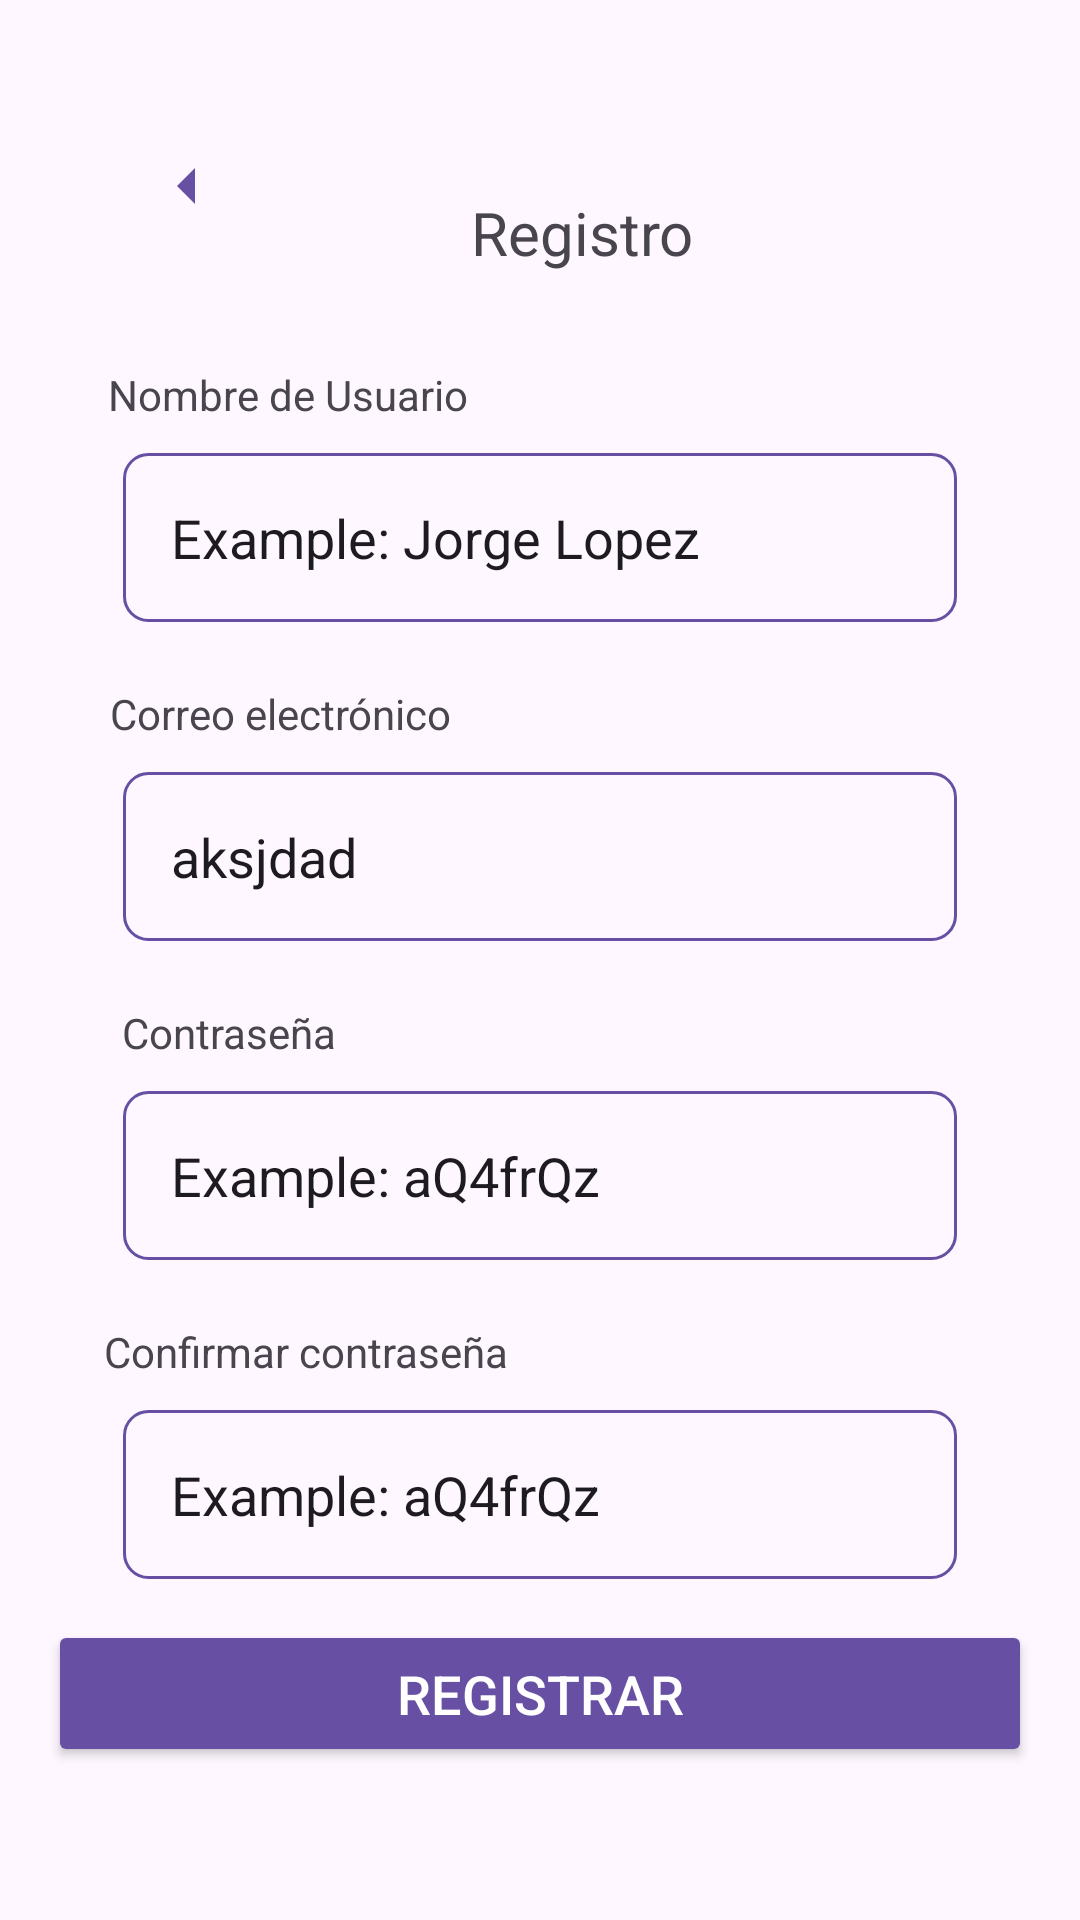

Reconstruct the res/layout file that produces this screen, plus the resources it refers to.
<!-- AndroidManifest.xml: application theme Theme.BetterManagement -->
<!-- res/layout/register_in_app.xml -->
<?xml version="1.0" encoding="utf-8"?>
<androidx.constraintlayout.widget.ConstraintLayout xmlns:android="http://schemas.android.com/apk/res/android"
    xmlns:app="http://schemas.android.com/apk/res-auto"
    xmlns:tools="http://schemas.android.com/tools"
    android:id="@+id/main"
    android:layout_width="match_parent"
    android:layout_height="match_parent"
    android:padding="16dp"
    tools:context=".controllers.RegisterInApp">

    <ImageButton
        android:id="@+id/back_button"
        android:layout_width="60dp"
        android:layout_height="60dp"
        android:layout_marginStart="16dp"
        android:layout_marginTop="16dp"
        android:background="?attr/selectableItemBackgroundBorderless"
        android:contentDescription="@string/back_button_desc"
        android:src="@drawable/arrow_left"
        app:layout_constraintStart_toStartOf="parent"
        app:layout_constraintTop_toTopOf="parent"
        app:tint="?attr/colorPrimary" />

    <TextView
        android:id="@+id/textView"
        android:layout_width="wrap_content"
        android:layout_height="wrap_content"
        android:layout_marginStart="60dp"
        android:layout_marginTop="48dp"
        android:text=" Registro"
        android:textSize="20sp"
        app:layout_constraintStart_toEndOf="@+id/back_button"
        app:layout_constraintTop_toTopOf="parent" />

    <EditText
        android:id="@+id/username_input"
        android:layout_width="match_parent"
        android:layout_height="wrap_content"
        android:layout_marginHorizontal="25dp"
        android:layout_marginTop="60dp"
        android:background="@drawable/txt_type1"
        android:hint="@string/username_hint"
        android:padding="16dp"
        android:paddingBottom="25dp"
        android:textColorHint="?attr/colorOnSurface"
        app:layout_constraintEnd_toEndOf="parent"
        app:layout_constraintStart_toStartOf="parent"
        app:layout_constraintTop_toBottomOf="@+id/textView" />

    <EditText
        android:id="@+id/email_input"
        android:layout_width="match_parent"
        android:layout_height="wrap_content"
        android:layout_marginHorizontal="25dp"
        android:layout_marginTop="50dp"
        android:background="@drawable/txt_type1"
        android:hint="aksjdad"
        android:padding="16dp"
        android:textColorHint="?attr/colorOnSurface"
        app:layout_constraintEnd_toEndOf="parent"
        app:layout_constraintStart_toStartOf="parent"
        app:layout_constraintTop_toBottomOf="@+id/username_input" />

    <EditText
        android:id="@+id/password_input"
        android:layout_width="match_parent"
        android:layout_height="wrap_content"
        android:layout_marginHorizontal="25dp"
        android:layout_marginTop="50dp"
        android:background="@drawable/txt_type1"
        android:hint="@string/password_hint"
        android:padding="16dp"
        android:textColorHint="?attr/colorOnSurface"
        app:layout_constraintEnd_toEndOf="parent"
        app:layout_constraintStart_toStartOf="parent"
        app:layout_constraintTop_toBottomOf="@+id/email_input" />

    <EditText
        android:id="@+id/confirm_password_input"
        android:layout_width="match_parent"
        android:layout_height="wrap_content"
        android:layout_marginHorizontal="25dp"
        android:layout_marginTop="50dp"
        android:background="@drawable/txt_type1"
        android:hint="@string/password_hint"
        android:padding="16dp"
        android:textColorHint="?attr/colorOnSurface"
        app:layout_constraintEnd_toEndOf="parent"
        app:layout_constraintStart_toStartOf="parent"
        app:layout_constraintTop_toBottomOf="@+id/password_input" />

    <Button
        android:id="@+id/register_button"
        android:layout_width="0dp"
        android:layout_height="49dp"
        android:layout_marginTop="120dp"
        android:backgroundTint="?attr/colorPrimary"
        android:text="Registrar"
        android:textColor="?attr/colorOnPrimary"
        android:textSize="18sp"
        app:layout_constraintEnd_toEndOf="parent"
        app:layout_constraintHorizontal_bias="0.0"
        app:layout_constraintStart_toStartOf="parent"
        app:layout_constraintTop_toBottomOf="@id/password_input" />

    <TextView
        android:id="@+id/textView2"
        android:layout_width="wrap_content"
        android:layout_height="wrap_content"
        android:layout_marginBottom="10dp"
        android:text="Nombre de Usuario"
        app:layout_constraintBottom_toTopOf="@+id/username_input"
        app:layout_constraintEnd_toEndOf="parent"
        app:layout_constraintHorizontal_bias="0.096"
        app:layout_constraintStart_toStartOf="parent" />
    <TextView
        android:id="@+id/textView3"
        android:layout_width="wrap_content"
        android:layout_height="wrap_content"
        android:layout_marginBottom="10dp"
        android:text="Correo electrónico"
        app:layout_constraintBottom_toTopOf="@+id/email_input"
        app:layout_constraintEnd_toEndOf="parent"
        app:layout_constraintHorizontal_bias="0.096"
        app:layout_constraintStart_toStartOf="parent" />
    <TextView
        android:id="@+id/textView4"
        android:layout_width="wrap_content"
        android:layout_height="wrap_content"
        android:layout_marginBottom="10dp"
        android:text="Contraseña"
        app:layout_constraintBottom_toTopOf="@+id/password_input"
        app:layout_constraintEnd_toEndOf="parent"
        app:layout_constraintHorizontal_bias="0.096"
        app:layout_constraintStart_toStartOf="parent" />
    <TextView
        android:id="@+id/textView5"
        android:layout_width="wrap_content"
        android:layout_height="wrap_content"
        android:layout_marginBottom="10dp"
        android:text="Confirmar contraseña"
        app:layout_constraintBottom_toTopOf="@+id/confirm_password_input"
        app:layout_constraintEnd_toEndOf="parent"
        app:layout_constraintHorizontal_bias="0.096"
        app:layout_constraintStart_toStartOf="parent" />


</androidx.constraintlayout.widget.ConstraintLayout>
<!-- resources referenced by this layout -->
<resources>
  <!-- drawable arrow_left (drawable) -->
  <?xml version="1.0" encoding="utf-8"?>
  <vector xmlns:android="http://schemas.android.com/apk/res/android"
      android:width="24dp"
      android:height="24dp"
      android:viewportWidth="24"
      android:viewportHeight="24">
      <path
          android:fillColor="#000000"
          android:pathData="M15,18l-6,-6l6,-6v12z" />
  </vector>
  <!-- drawable txt_type1 (drawable) -->
  <?xml version="1.0" encoding="utf-8"?>
  <ripple xmlns:android="http://schemas.android.com/apk/res/android"
      android:color="?attr/colorPrimary">
      <item>
          <shape android:shape="rectangle">
              <solid  android:color="?attr/colorSurface"  />
              <corners android:radius="8dp" />
              <stroke
                  android:width="1dp"
                  android:color="?attr/colorPrimary" />
          </shape>
      </item>
  </ripple>
  <string name="back_button_desc">Back to Splash</string>
  <string name="password_hint">Example: aQ4frQz</string>
  <string name="username_hint">Example: Jorge Lopez</string>
  <style name="Theme.BetterManagement" parent="Base.Theme.BetterManagement" />
  <style name="Base.Theme.BetterManagement" parent="Theme.Material3.DayNight.NoActionBar">
          
          
      </style>
</resources>
